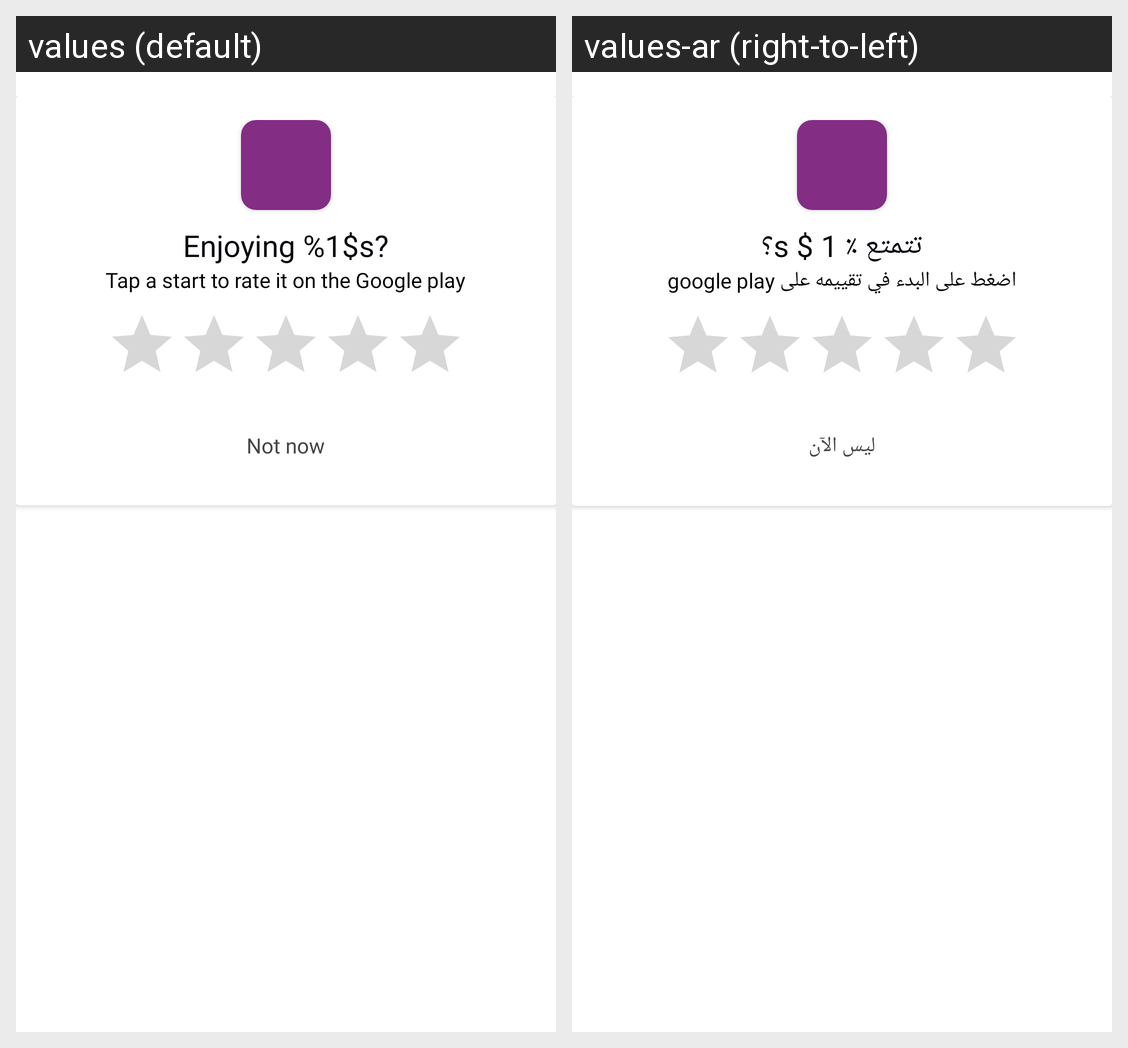

The same Android screen rendered under two of its app's locales, left to right. List the strings drawn on it with the default value and each locale's translation.
Android screen res/layout/dialog_rating.xml rendered under 2 locales, left to right: values (default), values-ar (right-to-left). Device: Nexus 5 (rendered at 1080×1920; each locale shown at half size, 540×960, under a caption strip naming it); theme AppTheme.
Strings drawn on this screen, with the default value and each locale's value (text and hints the layout hard-codes, and strings that could not be matched under every locale, appear in the picture but are not listed):

rate_dialog_title
  values: Enjoying %1$s?
  values-ar: تتمتع ٪ 1 $ s؟

rate_dialog_message
  values: Tap a start to rate it on the Google play
  values-ar: اضغط على البدء في تقييمه على google play

rate_dialog_no
  values: Not now
  values-ar: ليس الآن
